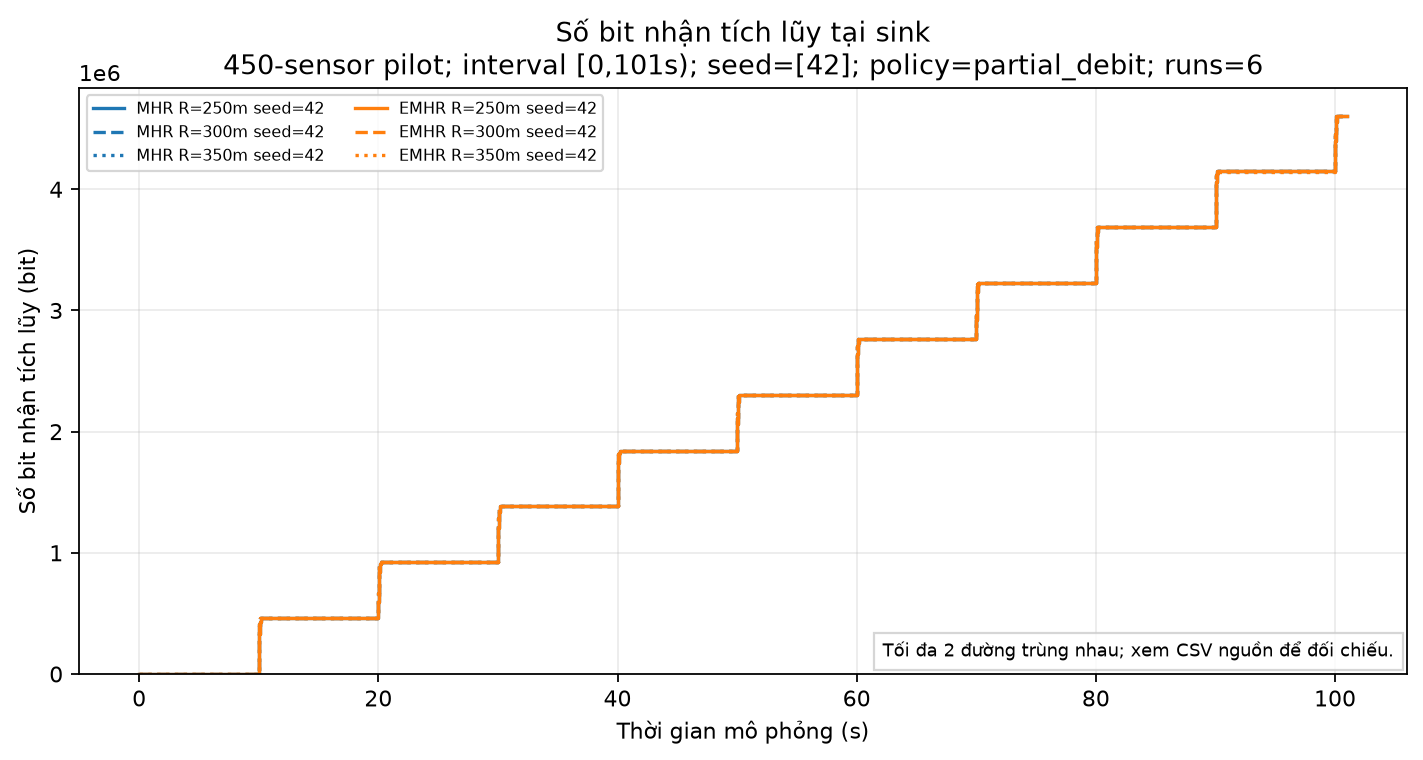

Data behind this chart, as committed beside it:
scenario, algorithm, range_m, seed, time_s, delivered_bytes, delivered_bits, point_kind, delivery_events
MHR_R250m_seed42, MHR, 250.0, 42, 0.0, 0, 0, initial, 0
MHR_R250m_seed42, MHR, 250.0, 42, 10, 7936, 63488, delivery, 62
MHR_R250m_seed42, MHR, 250.0, 42, 10.01, 12288, 98304, delivery, 34
MHR_R250m_seed42, MHR, 250.0, 42, 10.01, 16384, 131072, delivery, 32
MHR_R250m_seed42, MHR, 250.0, 42, 10.02, 19968, 159744, delivery, 28
MHR_R250m_seed42, MHR, 250.0, 42, 10.02, 23040, 184320, delivery, 24
MHR_R250m_seed42, MHR, 250.0, 42, 10.02, 25472, 203776, delivery, 19
MHR_R250m_seed42, MHR, 250.0, 42, 10.03, 27776, 222208, delivery, 18
MHR_R250m_seed42, MHR, 250.0, 42, 10.03, 29952, 239616, delivery, 17
MHR_R250m_seed42, MHR, 250.0, 42, 10.04, 31872, 254976, delivery, 15
MHR_R250m_seed42, MHR, 250.0, 42, 10.04, 33664, 269312, delivery, 14
MHR_R250m_seed42, MHR, 250.0, 42, 10.05, 35456, 283648, delivery, 14
MHR_R250m_seed42, MHR, 250.0, 42, 10.05, 37120, 296960, delivery, 13
MHR_R250m_seed42, MHR, 250.0, 42, 10.05, 38528, 308224, delivery, 11
MHR_R250m_seed42, MHR, 250.0, 42, 10.06, 39936, 319488, delivery, 11
MHR_R250m_seed42, MHR, 250.0, 42, 10.06, 41216, 329728, delivery, 10
MHR_R250m_seed42, MHR, 250.0, 42, 10.07, 42368, 338944, delivery, 9
MHR_R250m_seed42, MHR, 250.0, 42, 10.07, 43392, 347136, delivery, 8
MHR_R250m_seed42, MHR, 250.0, 42, 10.07, 44416, 355328, delivery, 8
MHR_R250m_seed42, MHR, 250.0, 42, 10.08, 45312, 362496, delivery, 7
MHR_R250m_seed42, MHR, 250.0, 42, 10.08, 46080, 368640, delivery, 6
MHR_R250m_seed42, MHR, 250.0, 42, 10.09, 46720, 373760, delivery, 5
MHR_R250m_seed42, MHR, 250.0, 42, 10.09, 47232, 377856, delivery, 4
MHR_R250m_seed42, MHR, 250.0, 42, 10.09, 47744, 381952, delivery, 4
MHR_R250m_seed42, MHR, 250.0, 42, 10.1, 48256, 386048, delivery, 4
MHR_R250m_seed42, MHR, 250.0, 42, 10.1, 48768, 390144, delivery, 4
MHR_R250m_seed42, MHR, 250.0, 42, 10.11, 49280, 394240, delivery, 4
MHR_R250m_seed42, MHR, 250.0, 42, 10.11, 49792, 398336, delivery, 4
MHR_R250m_seed42, MHR, 250.0, 42, 10.11, 50304, 402432, delivery, 4
MHR_R250m_seed42, MHR, 250.0, 42, 10.12, 50816, 406528, delivery, 4
MHR_R250m_seed42, MHR, 250.0, 42, 10.12, 51328, 410624, delivery, 4
MHR_R250m_seed42, MHR, 250.0, 42, 10.13, 51712, 413696, delivery, 3
MHR_R250m_seed42, MHR, 250.0, 42, 10.13, 52096, 416768, delivery, 3
MHR_R250m_seed42, MHR, 250.0, 42, 10.14, 52480, 419840, delivery, 3
MHR_R250m_seed42, MHR, 250.0, 42, 10.14, 52864, 422912, delivery, 3
MHR_R250m_seed42, MHR, 250.0, 42, 10.14, 53248, 425984, delivery, 3
MHR_R250m_seed42, MHR, 250.0, 42, 10.15, 53632, 429056, delivery, 3
MHR_R250m_seed42, MHR, 250.0, 42, 10.15, 54016, 432128, delivery, 3
MHR_R250m_seed42, MHR, 250.0, 42, 10.16, 54400, 435200, delivery, 3
MHR_R250m_seed42, MHR, 250.0, 42, 10.16, 54784, 438272, delivery, 3
MHR_R250m_seed42, MHR, 250.0, 42, 10.16, 55168, 441344, delivery, 3
MHR_R250m_seed42, MHR, 250.0, 42, 10.17, 55552, 444416, delivery, 3
MHR_R250m_seed42, MHR, 250.0, 42, 10.17, 55808, 446464, delivery, 2
MHR_R250m_seed42, MHR, 250.0, 42, 10.18, 56064, 448512, delivery, 2
MHR_R250m_seed42, MHR, 250.0, 42, 10.18, 56320, 450560, delivery, 2
MHR_R250m_seed42, MHR, 250.0, 42, 10.18, 56576, 452608, delivery, 2
MHR_R250m_seed42, MHR, 250.0, 42, 10.19, 56832, 454656, delivery, 2
MHR_R250m_seed42, MHR, 250.0, 42, 10.19, 57088, 456704, delivery, 2
MHR_R250m_seed42, MHR, 250.0, 42, 10.2, 57216, 457728, delivery, 1
MHR_R250m_seed42, MHR, 250.0, 42, 10.2, 57344, 458752, delivery, 1
MHR_R250m_seed42, MHR, 250.0, 42, 10.2, 57472, 459776, delivery, 1
MHR_R250m_seed42, MHR, 250.0, 42, 10.21, 57600, 460800, delivery, 1
MHR_R250m_seed42, MHR, 250.0, 42, 20, 65536, 524288, delivery, 62
MHR_R250m_seed42, MHR, 250.0, 42, 20.01, 69888, 559104, delivery, 34
MHR_R250m_seed42, MHR, 250.0, 42, 20.01, 73984, 591872, delivery, 32
MHR_R250m_seed42, MHR, 250.0, 42, 20.02, 77568, 620544, delivery, 28
MHR_R250m_seed42, MHR, 250.0, 42, 20.02, 80640, 645120, delivery, 24
MHR_R250m_seed42, MHR, 250.0, 42, 20.02, 83072, 664576, delivery, 19
MHR_R250m_seed42, MHR, 250.0, 42, 20.03, 85376, 683008, delivery, 18
MHR_R250m_seed42, MHR, 250.0, 42, 20.03, 87552, 700416, delivery, 17
... 2,197 more rows
